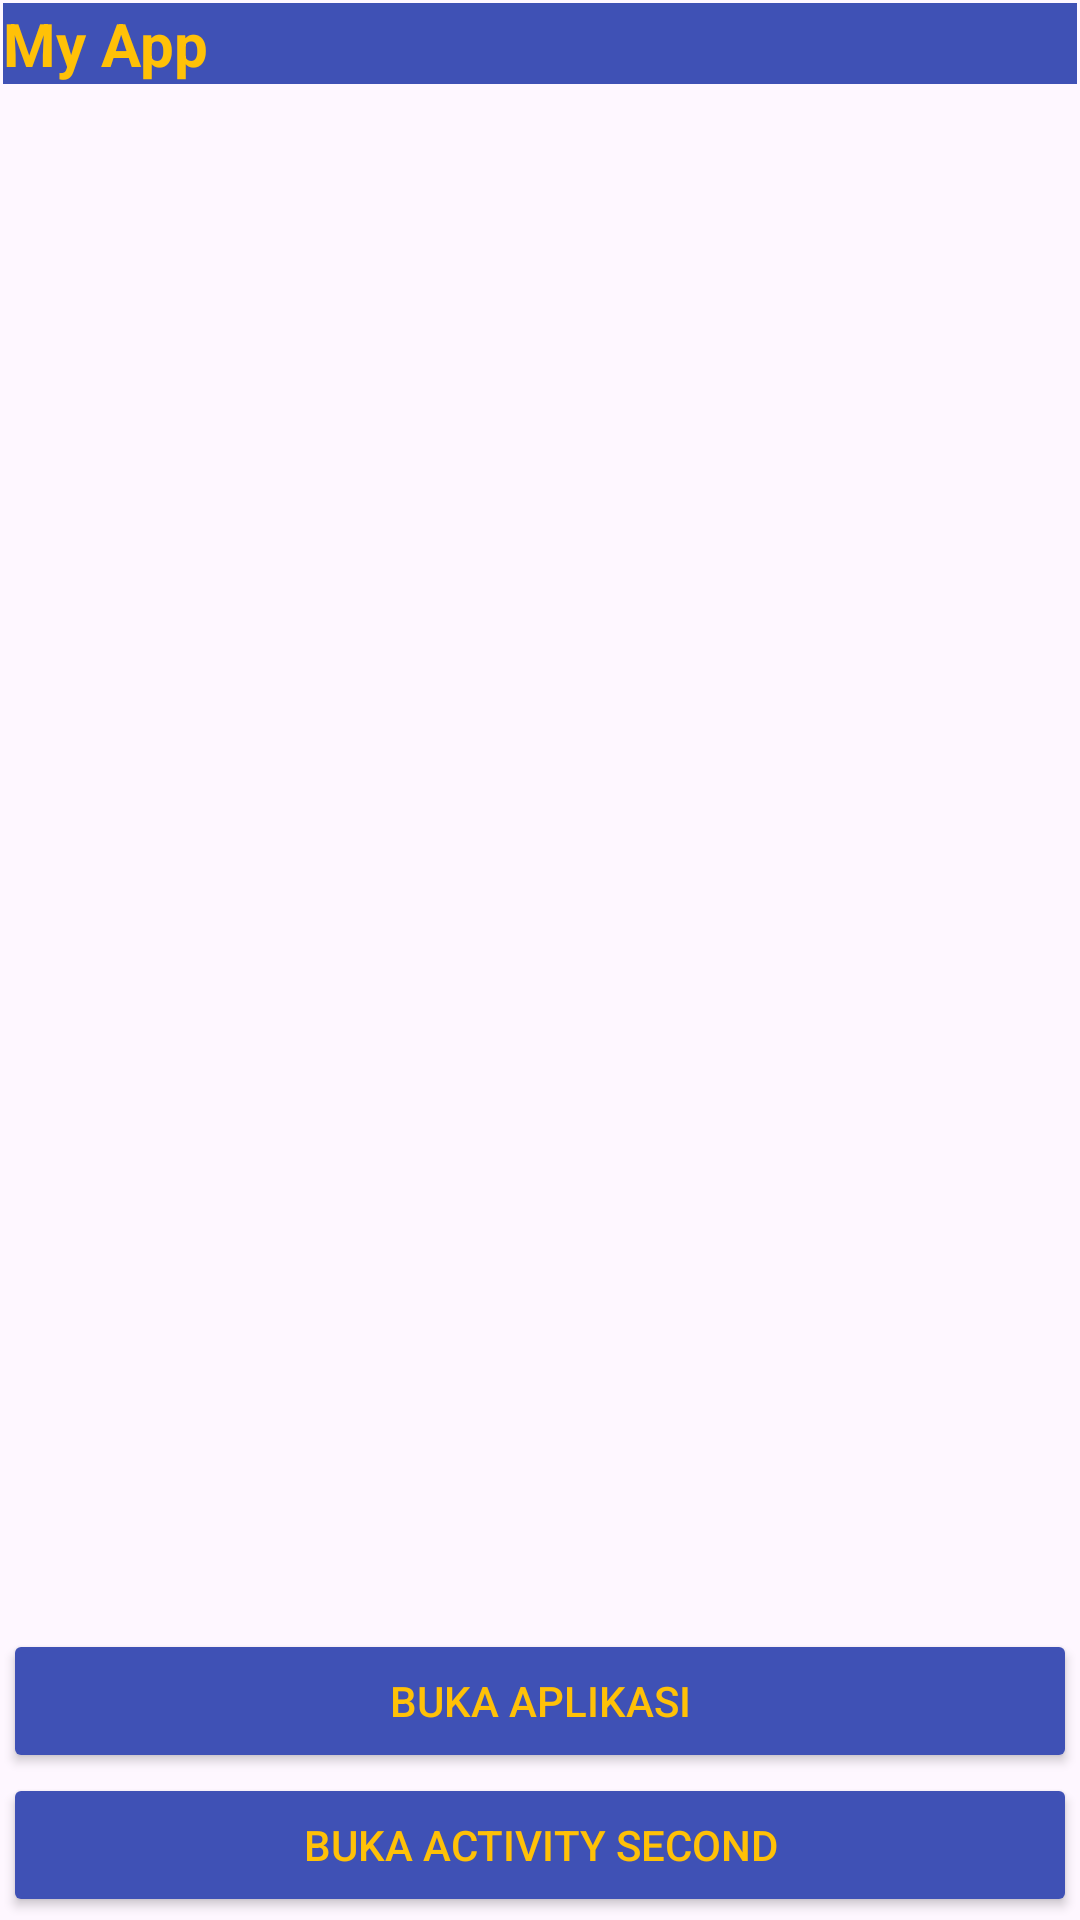

Write the Android layout XML for this screen, with the resource values it uses.
<!-- AndroidManifest.xml: application theme Theme.ProjectLatihan1 -->
<!-- res/layout/activity_main.xml -->
<?xml version="1.0" encoding="utf-8"?>
<androidx.constraintlayout.widget.ConstraintLayout xmlns:android="http://schemas.android.com/apk/res/android"
    xmlns:app="http://schemas.android.com/apk/res-auto"
    xmlns:tools="http://schemas.android.com/tools"
    android:layout_width="match_parent"
    android:layout_height="match_parent"
    android:id="@+id/main_layout"
    android:padding="1dp"
    tools:context=".MainActivity">

    <TextView
        android:layout_width="match_parent"
        android:layout_height="wrap_content"
        app:layout_constraintTop_toTopOf="parent"
        android:text="My App"
        android:background="@color/biru"
        android:textSize="20dp"
        android:textStyle="bold"
        android:textColor="@color/yellow"/>
    <Button
        android:id="@+id/btn_click"
        android:layout_width="match_parent"
        android:layout_height="wrap_content"
        app:layout_constraintBottom_toBottomOf="parent"
        android:text="Buka Activity Second"
        android:backgroundTint="@color/biru"
        android:textColor="@color/yellow"/>
    <Button
        android:id="@+id/btn_second"
        android:layout_width="match_parent"
        android:layout_height="wrap_content"
        app:layout_constraintBottom_toTopOf="@+id/btn_click"
        android:text="Buka Aplikasi"
        android:backgroundTint="@color/biru"
        android:textColor="@color/yellow"/>
</androidx.constraintlayout.widget.ConstraintLayout>
<!-- resources referenced by this layout -->
<resources>
  <color name="biru">#3F51B5</color>
  <color name="yellow">#FFFFC107</color>
  <style name="Theme.ProjectLatihan1" parent="Base.Theme.ProjectLatihan1" />
  <style name="Base.Theme.ProjectLatihan1" parent="Theme.Material3.DayNight.NoActionBar">
          
          
      </style>
</resources>
